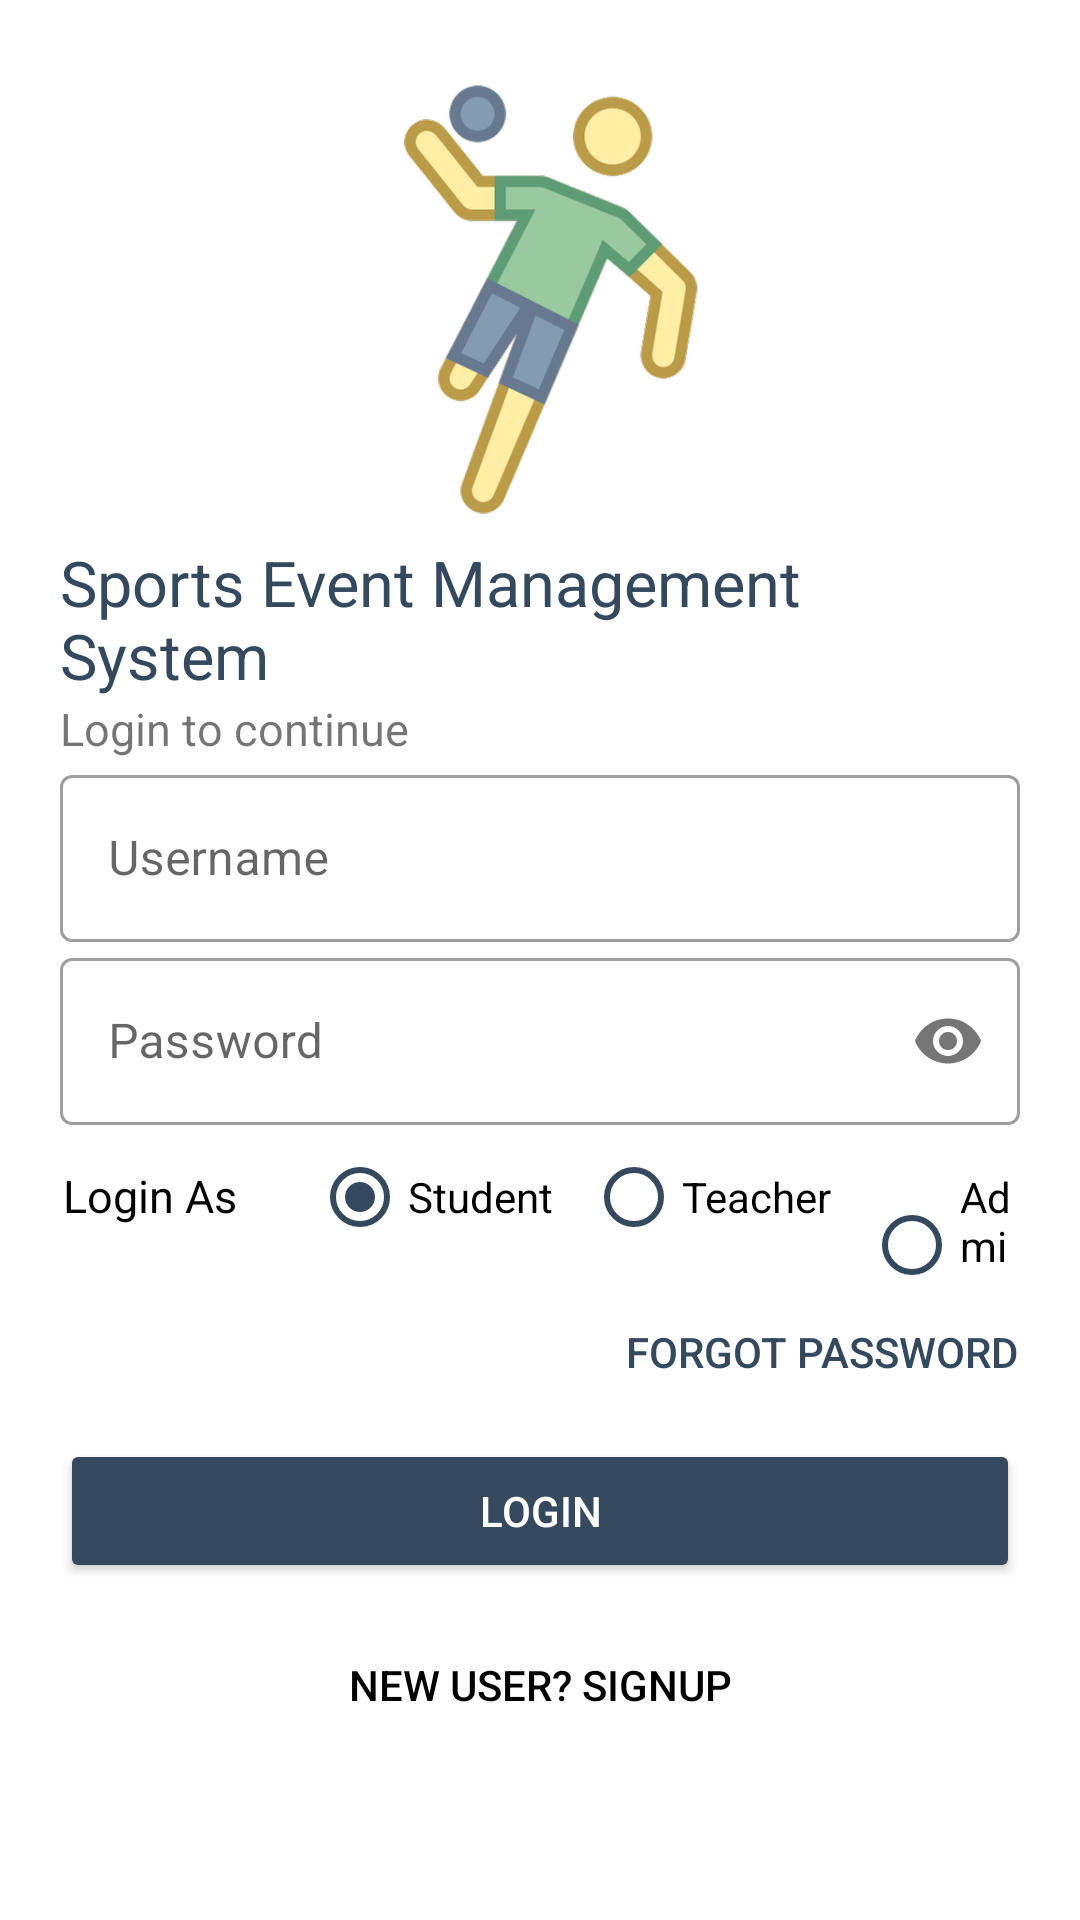

Produce the Android XML layout that renders to this screen, including the resource entries it uses.
<!-- AndroidManifest.xml: application theme Theme.SportsEventManagementSystem -->
<!-- res/layout/activity_login.xml -->
<?xml version="1.0" encoding="utf-8"?>
<androidx.constraintlayout.widget.ConstraintLayout xmlns:android="http://schemas.android.com/apk/res/android"
    xmlns:app="http://schemas.android.com/apk/res-auto"
    xmlns:tools="http://schemas.android.com/tools"
    android:layout_width="match_parent"
    android:layout_height="match_parent"
    tools:context=".Login"
    android:orientation="vertical"
    android:background="#fff"
    android:padding="20dp">

    <LinearLayout
        android:layout_width="match_parent"
        android:layout_height="wrap_content"
        android:orientation="vertical"
        app:layout_constraintBottom_toBottomOf="parent"
        app:layout_constraintEnd_toEndOf="parent"
        app:layout_constraintStart_toStartOf="parent"
        app:layout_constraintTop_toTopOf="parent">


        <ImageView
            android:layout_gravity="center"
            android:id="@+id/login_logo"
            android:layout_width="150dp"
            android:layout_height="150dp"
            android:layout_marginTop="5dp"
            android:layout_marginBottom="5dp"
            android:src="@drawable/logo"
            android:transitionName="s_logo" />

        <TextView
            android:layout_gravity="center"
            android:id="@+id/login_welcome_text"
            android:layout_width="wrap_content"
            android:layout_height="wrap_content"
            android:text="Sports Event Management System"
            android:textColor="@color/primaryColor"
            android:textSize="21sp"
            android:transitionName="s_text" />


        <TextView
            android:id="@+id/signin_continue_text"
            android:layout_width="wrap_content"
            android:layout_height="wrap_content"
            android:text="Login to continue"
            android:textSize="15sp"
            android:transitionName="t_signin_text" />

        <LinearLayout
            android:layout_width="match_parent"
            android:layout_height="wrap_content"
            android:orientation="vertical"
            android:paddingBottom="20dp">

            <com.google.android.material.textfield.TextInputLayout
                android:id="@+id/username"
                style="@style/Widget.MaterialComponents.TextInputLayout.OutlinedBox"
                android:layout_width="match_parent"
                android:layout_height="wrap_content"
                android:hint="Username"
                android:transitionName="t_username">

                <com.google.android.material.textfield.TextInputEditText
                    android:layout_width="match_parent"
                    android:layout_height="wrap_content"
                    android:inputType="text" />

            </com.google.android.material.textfield.TextInputLayout>

            <com.google.android.material.textfield.TextInputLayout
                android:id="@+id/password"
                style="@style/Widget.MaterialComponents.TextInputLayout.OutlinedBox"
                android:layout_width="match_parent"
                android:layout_height="wrap_content"
                android:hint="Password"
                android:transitionName="t_password"
                app:passwordToggleEnabled="true">

                <com.google.android.material.textfield.TextInputEditText
                    android:layout_width="match_parent"
                    android:layout_height="wrap_content"
                    android:inputType="textPassword" />

            </com.google.android.material.textfield.TextInputLayout>

            <RadioGroup
                android:id="@+id/radiogroup1"
                android:layout_width="match_parent"
                android:layout_height="wrap_content"
                android:layout_marginStart="1dp"
                android:orientation="horizontal"


                >

                <TextView
                    android:layout_width="wrap_content"
                    android:layout_height="wrap_content"
                    android:layout_marginEnd="25sp"
                    android:paddingTop="11dp"
                    android:text="Login As"
                    android:textColor="#000"
                    android:textSize="15sp" />

                <RadioButton
                    android:id="@+id/user"
                    android:layout_width="wrap_content"
                    android:layout_height="wrap_content"
                    android:layout_marginEnd="11sp"
                    android:checked="true"
                    android:buttonTint="@color/primaryColor"
                    android:text="Student" />

                <RadioButton
                    android:id="@+id/teacher"
                    android:layout_width="wrap_content"
                    android:layout_height="wrap_content"
                    android:text="Teacher"
                    android:layout_marginEnd="11sp"
                    android:buttonTint="@color/primaryColor"
                    />

                <RadioButton
                    android:id="@+id/admin"
                    android:layout_width="wrap_content"
                    android:layout_height="wrap_content"
                    android:text="Admin"
                    android:buttonTint="@color/primaryColor"

                    />


            </RadioGroup>

            <Button
                android:id="@+id/forgot_button"
                android:layout_width="wrap_content"
                android:layout_height="wrap_content"
                android:layout_gravity="end"
                android:background="#00000000"
                android:elevation="0dp"
                android:onClick="forgetPassword"
                android:paddingStart="20dp"
                android:paddingEnd="1dp"
                android:text="Forgot Password"
                android:textColor="@color/primaryColor"

                />

            <Button
                android:id="@+id/login_button"
                android:layout_width="match_parent"
                android:layout_height="wrap_content"
                android:layout_marginTop="5dp"
                android:layout_marginBottom="5dp"
                android:backgroundTint="@color/primaryColor"
                android:onClick="loginUser"
                android:padding="11dp"
                android:text="Login"
                android:textColor="#fff"
                android:transitionName="t_login_button" />

            <Button
                android:id="@+id/signup_button"
                android:layout_width="match_parent"
                android:layout_height="wrap_content"
                android:layout_marginTop="5dp"
                android:background="#00000000"
                android:elevation="0dp"
                android:text="New User? Signup"
                android:textColor="#000"
                android:transitionName="t_signup_button"

                />


        </LinearLayout>

        <ProgressBar
            android:id="@+id/login_progressBar"
            android:layout_width="match_parent"
            android:layout_height="wrap_content"
            android:visibility="invisible" />

    </LinearLayout>

</androidx.constraintlayout.widget.ConstraintLayout>
<!-- resources referenced by this layout -->
<resources>
  <color name="primaryColor">#34495E</color>
  <!-- drawable logo: png bitmap (drawable-hdpi, 21656 bytes) -->
  <style name="Theme.SportsEventManagementSystem" parent="Theme.MaterialComponents.DayNight.DarkActionBar">
          
          <item name="colorPrimary">@color/purple_500</item>
          <item name="colorPrimaryVariant">@color/purple_700</item>
          <item name="colorOnPrimary">@color/white</item>
          
          <item name="colorSecondary">@color/teal_200</item>
          <item name="colorSecondaryVariant">@color/teal_700</item>
          <item name="colorOnSecondary">@color/black</item>
          
          <item name="android:statusBarColor" tools:targetApi="l">?attr/colorPrimaryVariant</item>
          
      </style>
  <color name="purple_500">#FF6200EE</color>
  <color name="purple_700">#FF3700B3</color>
  <color name="white">#FFFFFFFF</color>
  <color name="teal_200">#FF03DAC5</color>
  <color name="teal_700">#FF018786</color>
  <color name="black">#FF000000</color>
</resources>
